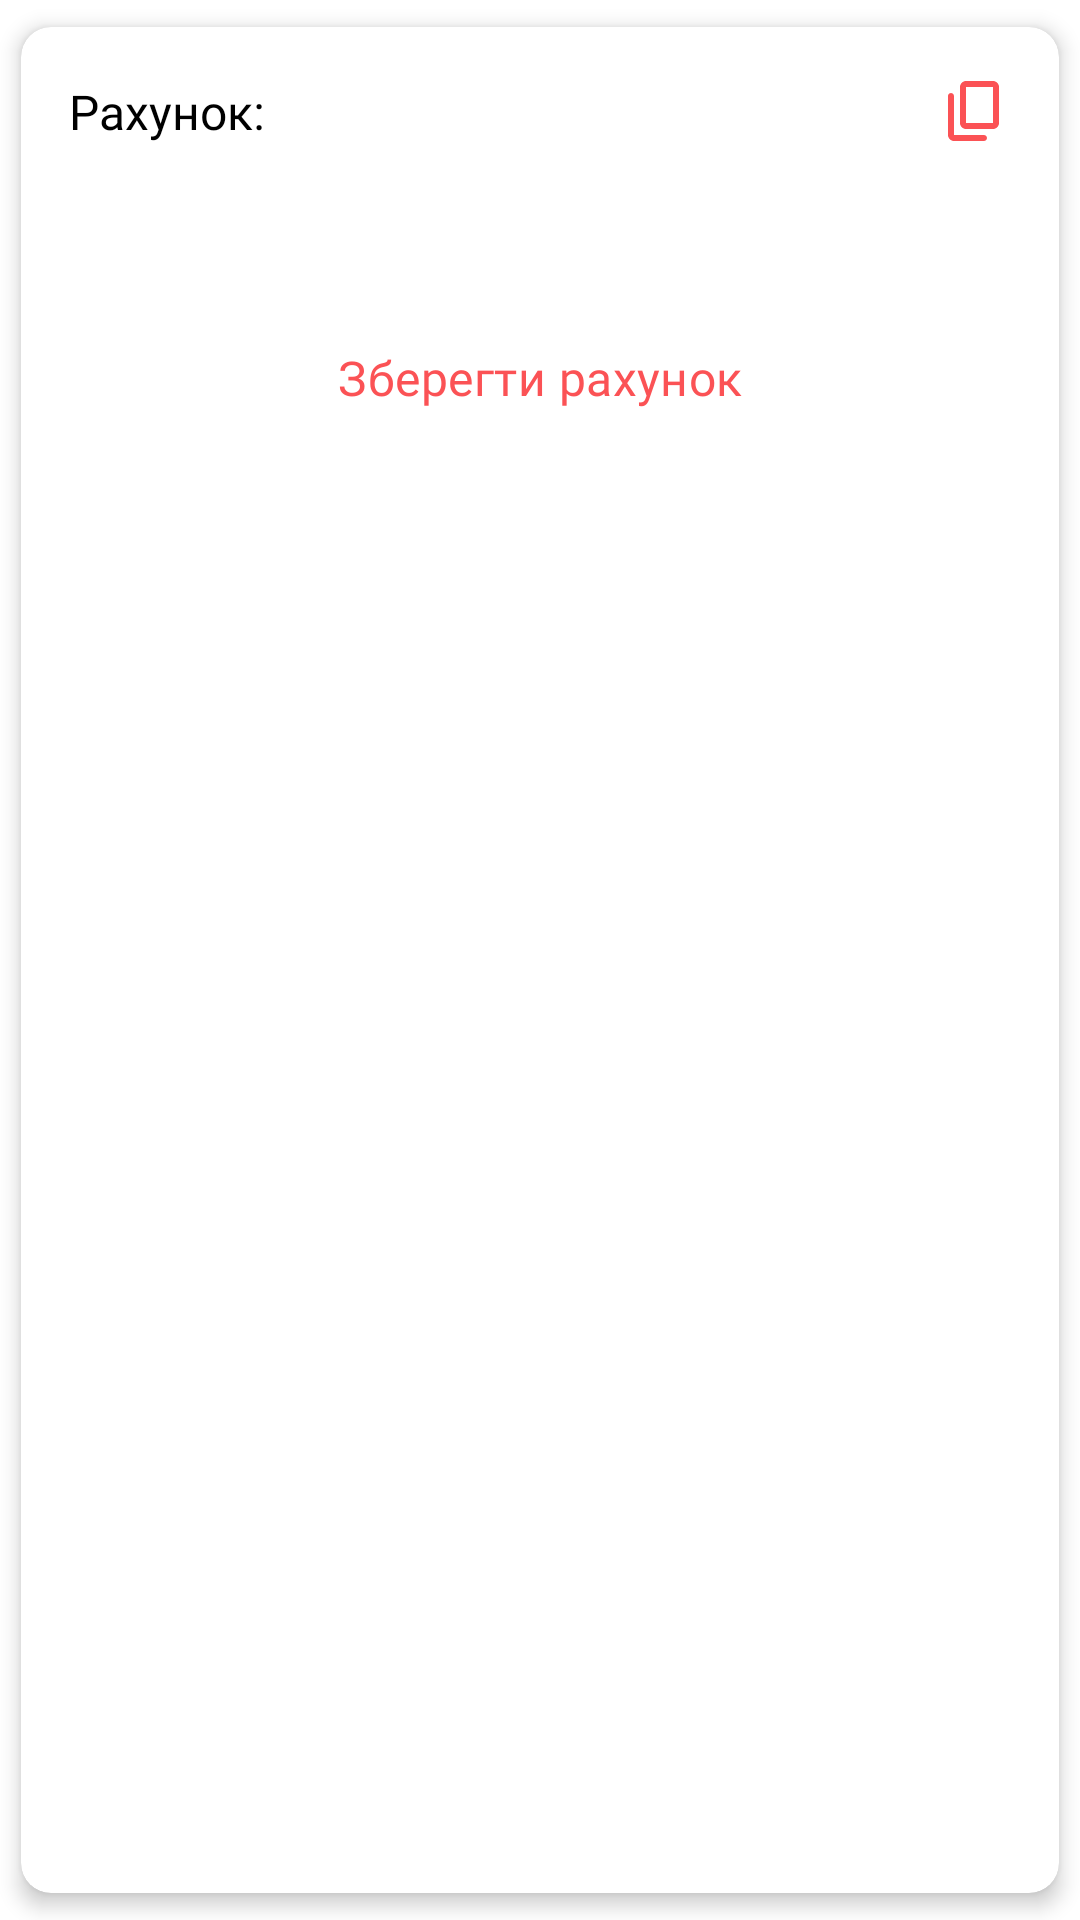

Write the Android layout XML for this screen, with the resource values it uses.
<!-- AndroidManifest.xml: application theme Theme.UtilityBill -->
<!-- res/layout/fragment_result.xml -->
<?xml version="1.0" encoding="utf-8"?>
<com.google.android.material.card.MaterialCardView xmlns:android="http://schemas.android.com/apk/res/android"
    xmlns:tools="http://schemas.android.com/tools"
    android:layout_width="match_parent"
    android:layout_height="wrap_content"
    xmlns:app="http://schemas.android.com/apk/res-auto"
    android:layout_gravity="center"
    android:layout_margin="8dp"
    app:cardCornerRadius="10dp"
    app:cardElevation="4dp"
    app:cardUseCompatPadding="true"
    app:strokeColor="@android:color/background_light"
    tools:context=".view.fragments.ResultFragment">

    <androidx.constraintlayout.widget.ConstraintLayout
        android:layout_width="match_parent"
        android:layout_height="wrap_content"
        android:padding="16dp">

        <TextView
            android:id="@+id/textViewTitle"
            android:layout_width="wrap_content"
            android:layout_height="wrap_content"
            android:text="@string/bill"
            android:fontFamily="@font/lato_regular"
            android:textColor="@color/black"
            android:textSize="16sp"
            app:layout_constraintStart_toStartOf="parent"
            app:layout_constraintTop_toTopOf="@id/imageViewCopy"
            app:layout_constraintBottom_toBottomOf="@id/imageViewCopy"  />

        <ImageView
            android:id="@+id/imageViewCopy"
            android:layout_width="wrap_content"
            android:layout_height="wrap_content"
            android:src="@drawable/ic_copy"
            android:contentDescription="@string/copy_bill"
            app:layout_constraintTop_toTopOf="parent"
            app:layout_constraintEnd_toEndOf="parent"/>

        <TextView
            android:id="@+id/textViewBill"
            android:layout_width="match_parent"
            android:layout_height="wrap_content"
            android:layout_marginTop="12dp"
            android:fontFamily="@font/lato_regular"
            android:textColor="@color/dark_gray"
            android:textSize="14sp"
            android:lineSpacingMultiplier="1.15"
            tools:text="Lorem ipsum dolor sit amet, no cibo wisi appellantur vis, oblique probatus expetendis eam ne, nec ei omnesque molestie scripserit. Essent gubergren in pri. Ne ius liber nullam audiam, illud deterruisset delicatissimi cu cum."
            app:layout_constraintTop_toBottomOf="@id/imageViewCopy"
            app:layout_constraintStart_toStartOf="parent"/>

        <Button
        android:id="@+id/buttonSaveBill"
        style="?attr/materialButtonOutlinedStyle"
        android:layout_width="match_parent"
        android:layout_height="60dp"
        android:layout_marginStart="16dp"
        android:layout_marginEnd="16dp"
        android:layout_marginTop="16dp"
        android:fontFamily="@font/lato_bold"
        android:letterSpacing="0.01"
        android:text="@string/save_bill"
        android:textAllCaps="false"
        android:textColor="@color/red"
        android:textSize="16sp"
        app:layout_constraintTop_toBottomOf="@id/textViewBill"
        app:layout_constraintStart_toStartOf="parent"
        app:layout_constraintEnd_toEndOf="parent"/>

        <Button
            android:id="@+id/buttonBillDetail"
            style="?attr/materialButtonOutlinedStyle"
            android:layout_width="match_parent"
            android:layout_height="60dp"
            android:layout_marginStart="16dp"
            android:layout_marginEnd="16dp"
            android:layout_marginTop="16dp"
            android:fontFamily="@font/lato_bold"
            android:letterSpacing="0.01"
            android:text="@string/bill_detail"
            android:textAllCaps="false"
            android:textColor="@color/red"
            android:textSize="16sp"
            android:visibility="gone"
            app:layout_constraintTop_toBottomOf="@id/textViewBill"
            app:layout_constraintStart_toStartOf="parent"
            app:layout_constraintEnd_toEndOf="parent"/>

    </androidx.constraintlayout.widget.ConstraintLayout>

</com.google.android.material.card.MaterialCardView>
<!-- resources referenced by this layout -->
<resources>
  <color name="black">#FF000000</color>
  <color name="dark_gray">#828282</color>
  <color name="red">#FB5255</color>
  <!-- drawable ic_copy (drawable) -->
  <vector android:height="24dp" android:tint="#FB5255"
      android:viewportHeight="24" android:viewportWidth="24"
      android:width="24dp" xmlns:android="http://schemas.android.com/apk/res/android">
      <path android:fillColor="@android:color/white" android:pathData="M15,20H5V7c0,-0.55 -0.45,-1 -1,-1h0C3.45,6 3,6.45 3,7v13c0,1.1 0.9,2 2,2h10c0.55,0 1,-0.45 1,-1v0C16,20.45 15.55,20 15,20zM20,16V4c0,-1.1 -0.9,-2 -2,-2H9C7.9,2 7,2.9 7,4v12c0,1.1 0.9,2 2,2h9C19.1,18 20,17.1 20,16zM18,16H9V4h9V16z"/>
  </vector>
  <string name="bill">Рахунок:</string>
  <string name="bill_detail">Деталі рахунку</string>
  <string name="copy_bill">Copy bill</string>
  <string name="save_bill">Зберегти рахунок</string>
  <style name="Theme.UtilityBill" parent="Theme.MaterialComponents.DayNight.DarkActionBar">
          
          <item name="colorPrimary">@color/light_blue</item>
          <item name="colorPrimaryVariant">@color/purple_700</item>
          <item name="colorOnPrimary">@color/white</item>
          
          <item name="colorSecondary">@color/light_blue</item>
          <item name="colorSecondaryVariant">@color/teal_700</item>
          <item name="colorOnSecondary">@color/black</item>
          
          <item name="android:statusBarColor">@color/dark_blue</item>
          
      </style>
  <color name="light_blue">#02A6E5</color>
  <color name="purple_700">#FF3700B3</color>
  <color name="white">#FFFFFFFF</color>
  <color name="teal_700">#FF018786</color>
  <color name="dark_blue">#1271CF</color>
</resources>
